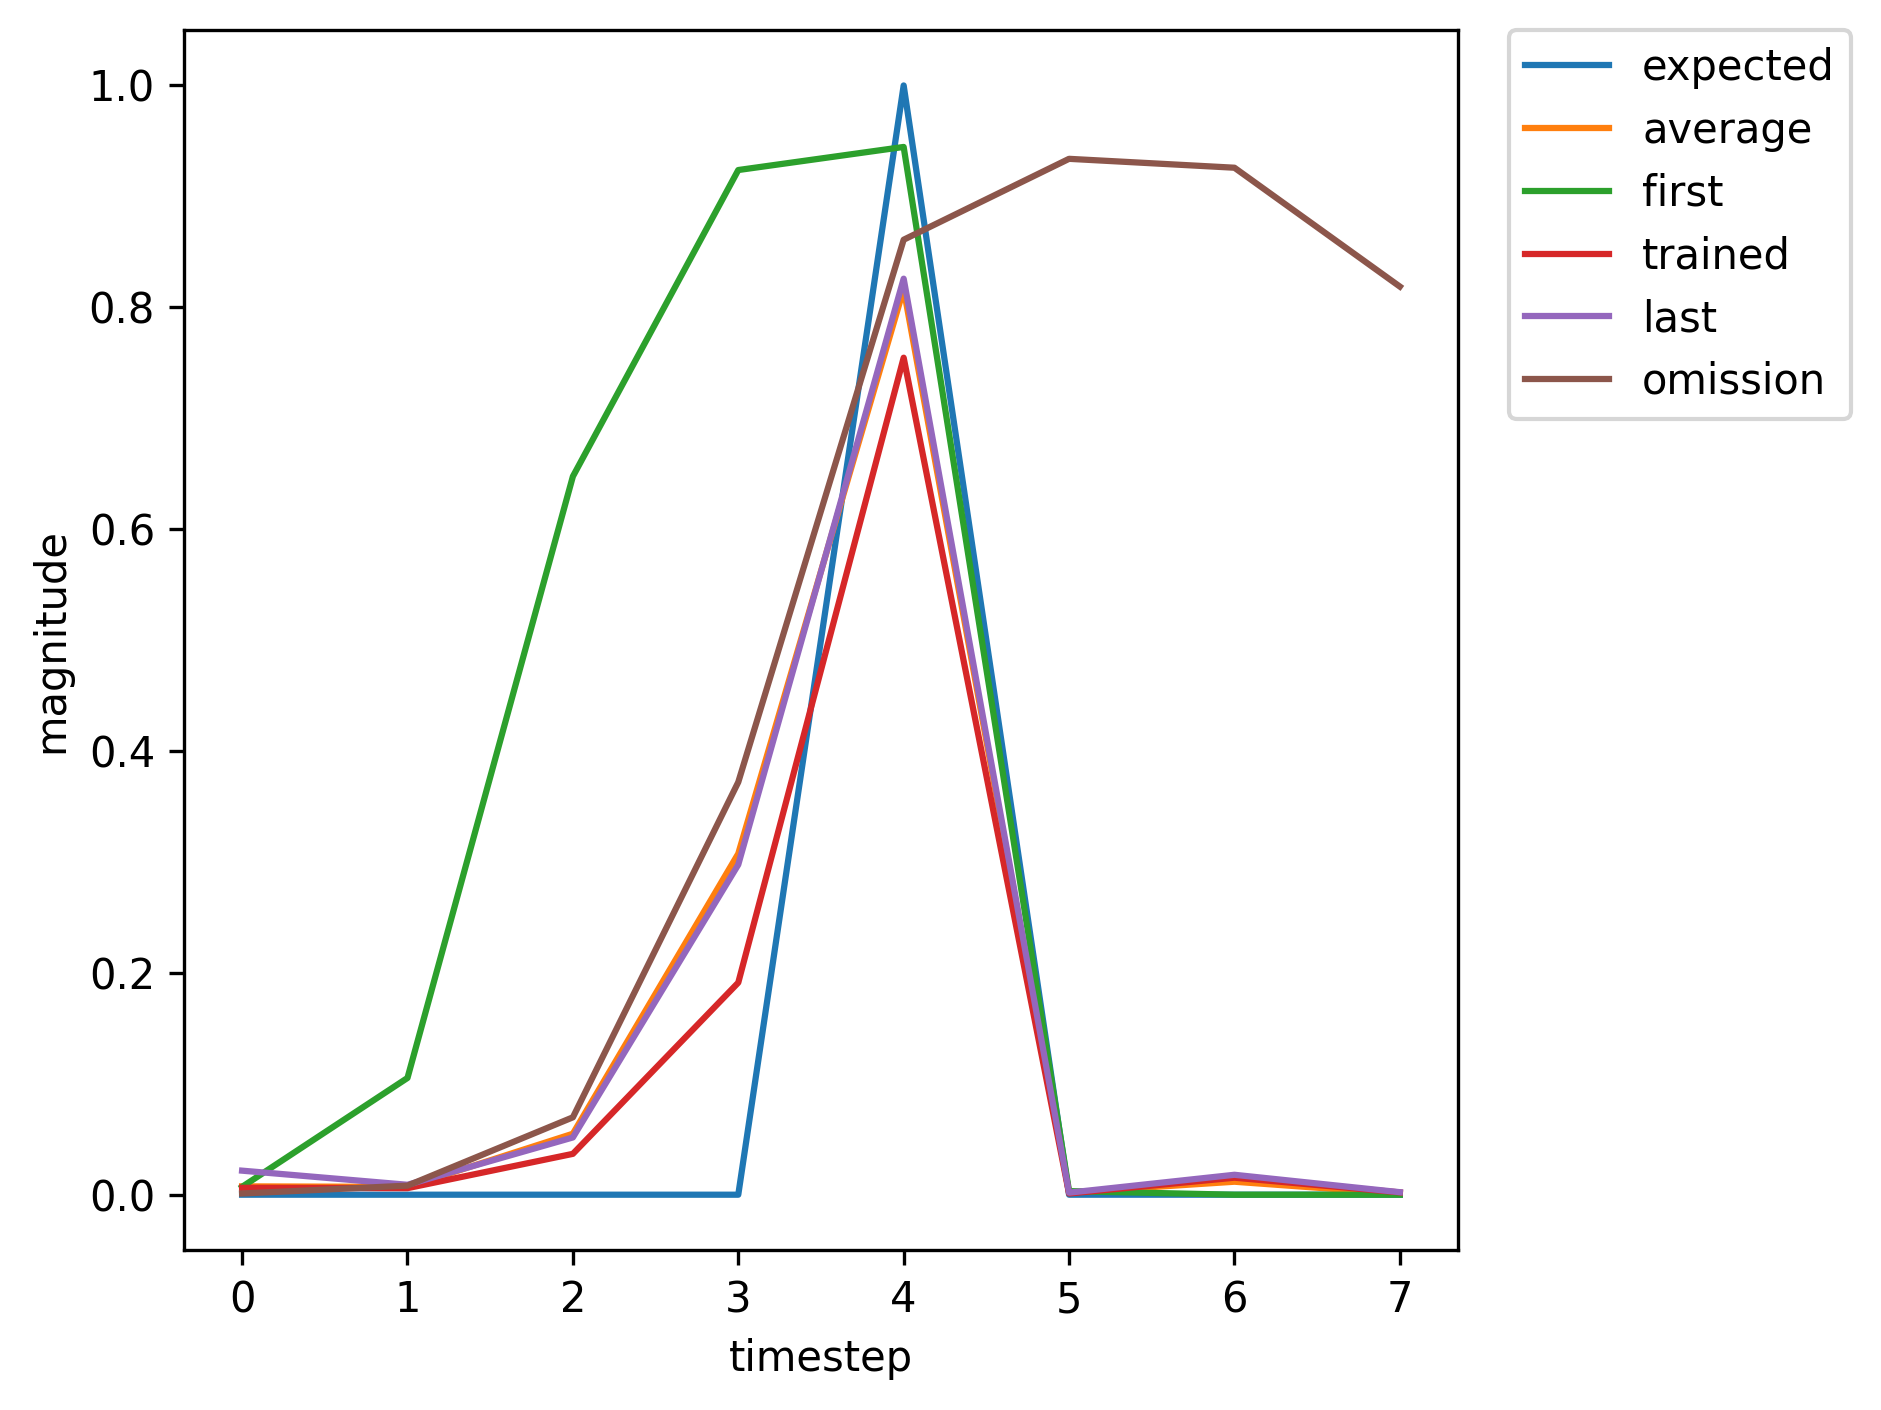

Source data for this figure (header and first rows):
, input, expected_output, network_output
0, 1, 0, 0.007089
1, 0, 0, 0.1053
2, 0, 0, 0.6475
3, 0, 0, 0.9238
4, 2, 1, 0.9446
5, 0, 0, 0.003226
6, 1, 0, 0.009496
7, 0, 0, 0.001887
8, 0, 0, 0.006239
9, 0, 0, 0.027
10, 2, 1, 0.1759
11, 0, 0, 0.0001236
12, 0, 0, 0.002998
13, 0, 0, 0.004175
14, 1, 0, 0.004911
15, 0, 0, 0.1065
16, 0, 0, 0.6043
17, 0, 0, 0.9151
18, 2, 1, 0.9436
19, 0, 0, 0.003263
20, 1, 0, 0.009709
21, 0, 0, 0.001951
22, 0, 0, 0.006396
23, 0, 0, 0.02807
24, 2, 1, 0.1834
25, 0, 0, 0.0001261
26, 0, 0, 0.003039
27, 0, 0, 0.004092
28, 1, 0, 0.004772
29, 0, 0, 0.1015
30, 0, 0, 0.5927
31, 0, 0, 0.9135
32, 2, 1, 0.9436
33, 0, 0, 0.003306
34, 0, 0, 0.009855
35, 0, 0, 0.0009758
36, 1, 0, 0.000396
37, 0, 0, 0.003391
38, 0, 0, 0.01686
39, 0, 0, 0.06463
40, 2, 1, 0.514
41, 0, 0, 0.0003411
42, 1, 0, 0.006214
43, 0, 0, 0.005908
44, 0, 0, 0.03684
45, 0, 0, 0.1912
46, 2, 1, 0.7546
47, 0, 0, 0.001093
48, 0, 0, 0.01534
49, 0, 0, 0.002073
50, 1, 0, 0.001265
51, 0, 0, 0.009292
52, 0, 0, 0.08303
53, 0, 0, 0.4542
54, 2, 1, 0.8817
55, 0, 0, 0.00363
56, 0, 0, 0.02041
57, 0, 0, 0.002589
58, 1, 0, 0.0009621
59, 0, 0, 0.007727
... 309 more rows
